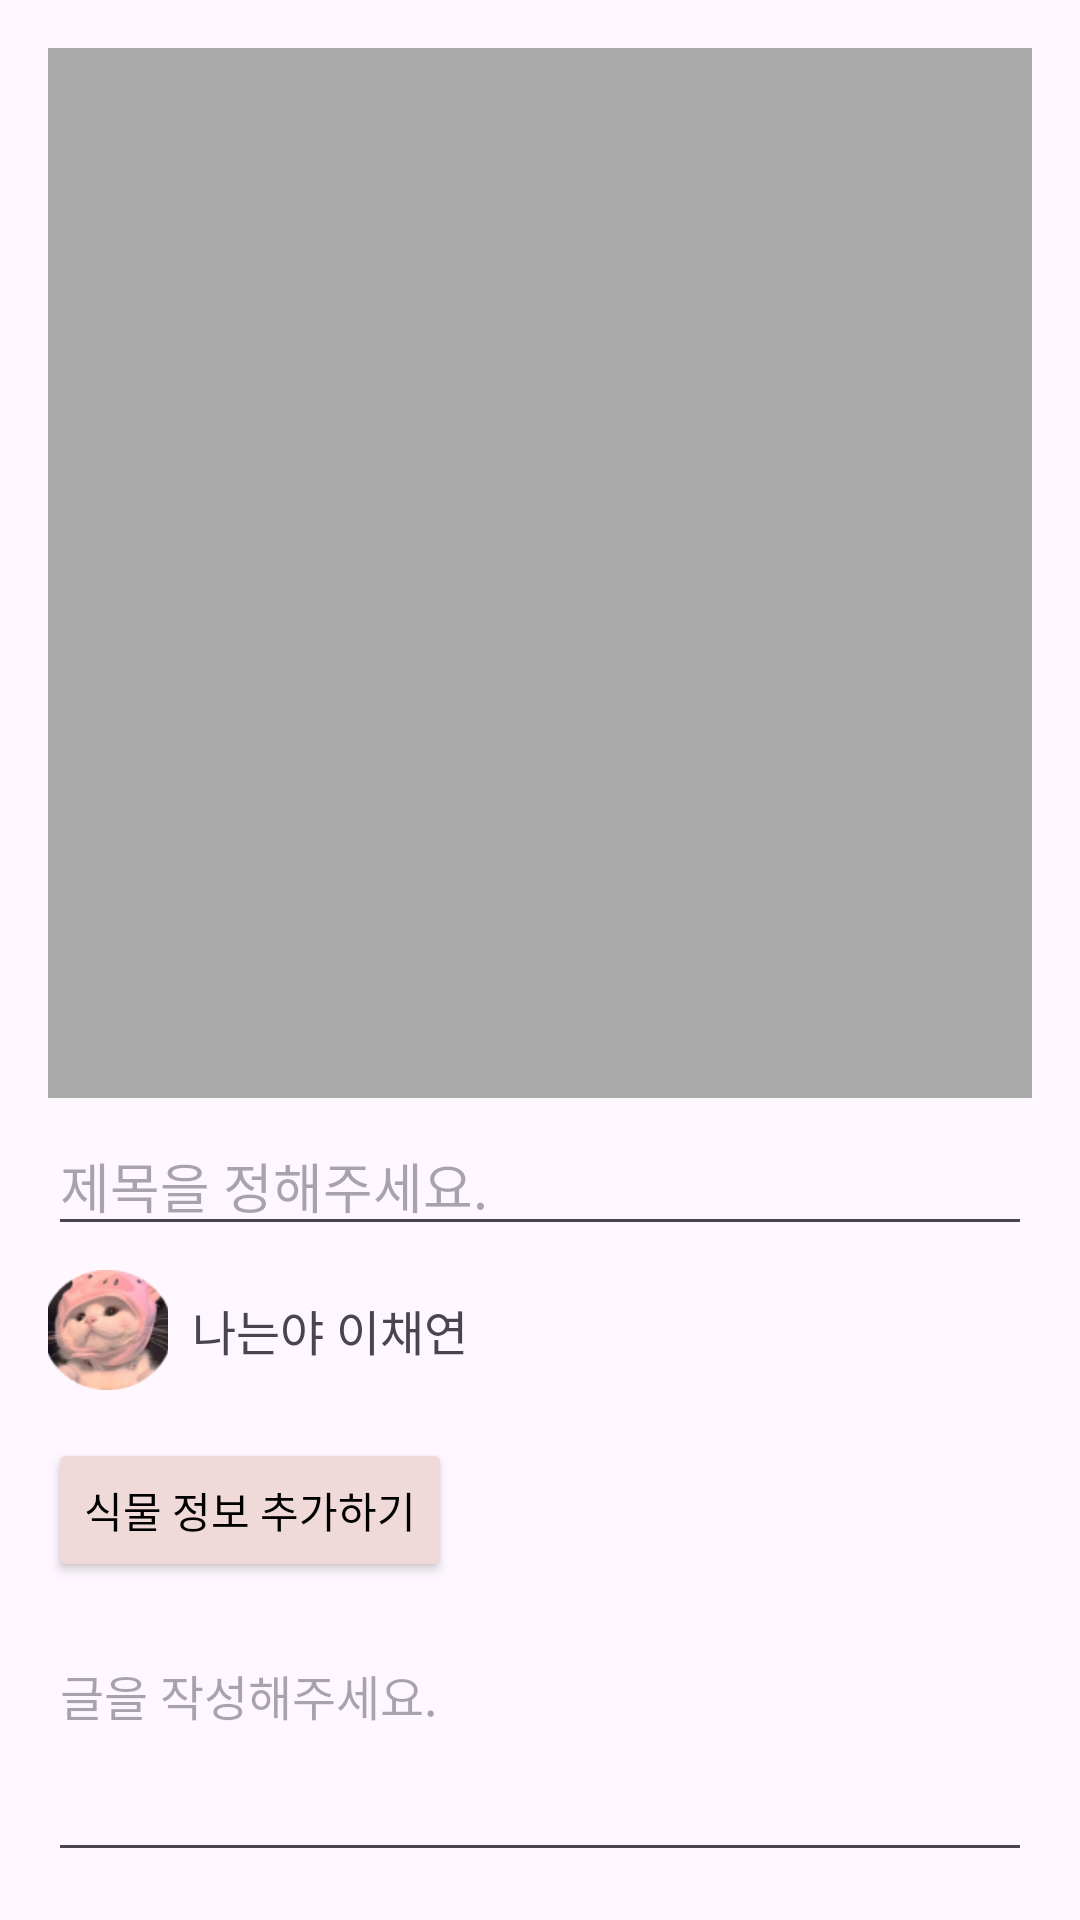

The Android layout XML behind this screen, and the referenced resources:
<!-- AndroidManifest.xml: application theme Theme.ContentView -->
<!-- res/layout/activity_edit_post.xml -->
<?xml version="1.0" encoding="utf-8"?>
<LinearLayout xmlns:android="http://schemas.android.com/apk/res/android"
    android:layout_width="match_parent"
    android:layout_height="match_parent"
    android:orientation="vertical"
    android:padding="16dp">

    
    <ImageView
        android:id="@+id/imageView"
        android:layout_width="match_parent"
        android:layout_height="350dp"
        android:background="@android:color/darker_gray"
        android:src="@drawable/ic_image_placeholder"
        android:scaleType="center"
        android:contentDescription="@string/image_placeholder_desc" />

    
    <EditText
        android:id="@+id/titleEditText"
        android:layout_width="match_parent"
        android:layout_height="wrap_content"
        android:hint="제목을 정해주세요."
        android:textSize="18sp"
        android:paddingTop="16dp"
        android:inputType="text" />

    
    <LinearLayout
        android:layout_width="match_parent"
        android:layout_height="wrap_content"
        android:orientation="horizontal"
        android:paddingTop="8dp">

        <ImageView
            android:layout_width="40dp"
            android:layout_height="40dp"
            android:src="@drawable/user_avatar"
            android:scaleType="centerCrop" />

        <TextView
            android:layout_width="wrap_content"
            android:layout_height="wrap_content"
            android:text="나는야 이채연"
            android:textSize="16sp"
            android:layout_gravity="center_vertical"
            android:paddingStart="8dp" />
    </LinearLayout>

    
    <Button
        android:id="@+id/addInfoButton"
        android:layout_width="wrap_content"
        android:layout_height="wrap_content"
        android:text="식물 정보 추가하기"
        android:backgroundTint="@color/pink"
        android:textColor="@android:color/black"
        android:layout_marginTop="16dp" />

    
    <EditText
        android:id="@+id/contentEditText"
        android:layout_width="match_parent"
        android:layout_height="wrap_content"
        android:hint="글을 작성해주세요."
        android:textSize="16sp"
        android:inputType="textMultiLine"
        android:gravity="top"
        android:minLines="4"
        android:layout_marginTop="16dp" />

    
    <Button
        android:id="@+id/updateButton"
        android:layout_width="wrap_content"
        android:layout_height="wrap_content"
        android:text="수정"
        android:layout_gravity="end"
        android:backgroundTint="@android:color/holo_blue_light"
        android:textColor="@android:color/white"
        android:layout_marginTop="16dp" />
</LinearLayout>
<!-- resources referenced by this layout -->
<resources>
  <color name="pink">#FFF0D9D9</color>
  <!-- drawable user_avatar: png bitmap (drawable, 15789 bytes) -->
  <string name="image_placeholder_desc">글 게시 예시화면</string>
  <style name="Theme.ContentView" parent="Theme.MaterialComponents.DayNight.DarkActionBar">
          
          <item name="colorPrimary">@color/purple_500</item>
          <item name="colorPrimaryVariant">@color/purple_700</item>
          <item name="colorOnPrimary">@color/white</item>
          
          <item name="colorSecondary">@color/teal_200</item>
          <item name="colorSecondaryVariant">@color/teal_700</item>
          <item name="colorOnSecondary">@color/black</item>
          
          <item name="android:statusBarColor">?attr/colorPrimaryVariant</item>
          
      </style>
  <color name="purple_500">#FF6200EE</color>
  <color name="purple_700">#FF3700B3</color>
  <color name="white">#FFFFFFFF</color>
  <color name="teal_200">#FF03DAC5</color>
  <color name="teal_700">#FF018786</color>
  <color name="black">#FF000000</color>
</resources>
